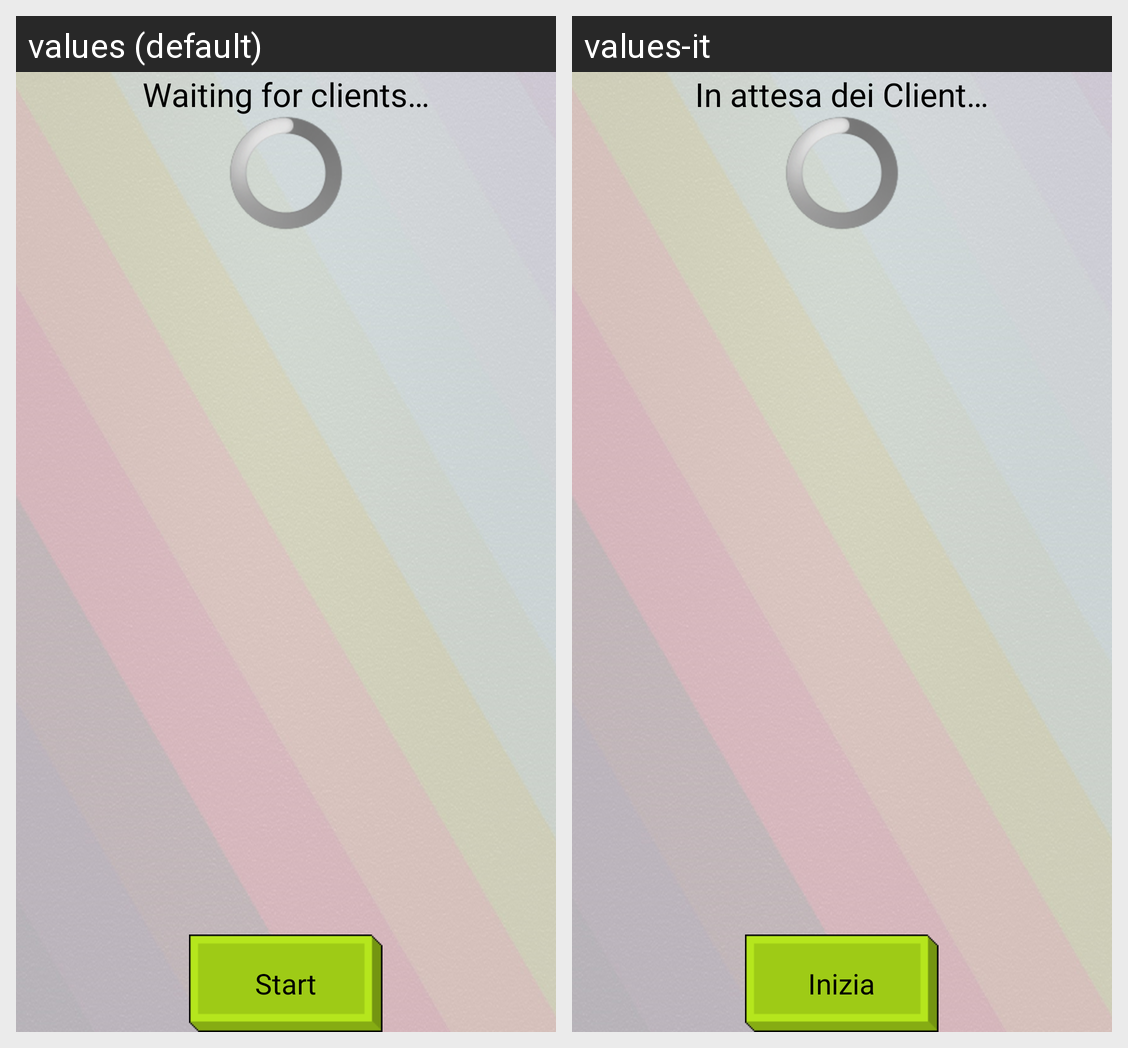

This grid shows one Android layout under two languages. Give, for every string resource on the screen, its name, the default text and each shown locale's text.
Android screen res/layout/multiplayer_server_activity.xml rendered under 2 locales, left to right: values (default), values-it. Device: Nexus 5 (rendered at 1080×1920; each locale shown at half size, 540×960, under a caption strip naming it); theme AppTheme.
Strings drawn on this screen, with the default value and each locale's value (text and hints the layout hard-codes, and strings that could not be matched under every locale, appear in the picture but are not listed):

multiplayer_server_attesa
  values: Waiting for clients…
  values-it: In attesa dei Client…

inizia
  values: Start
  values-it: Inizia
